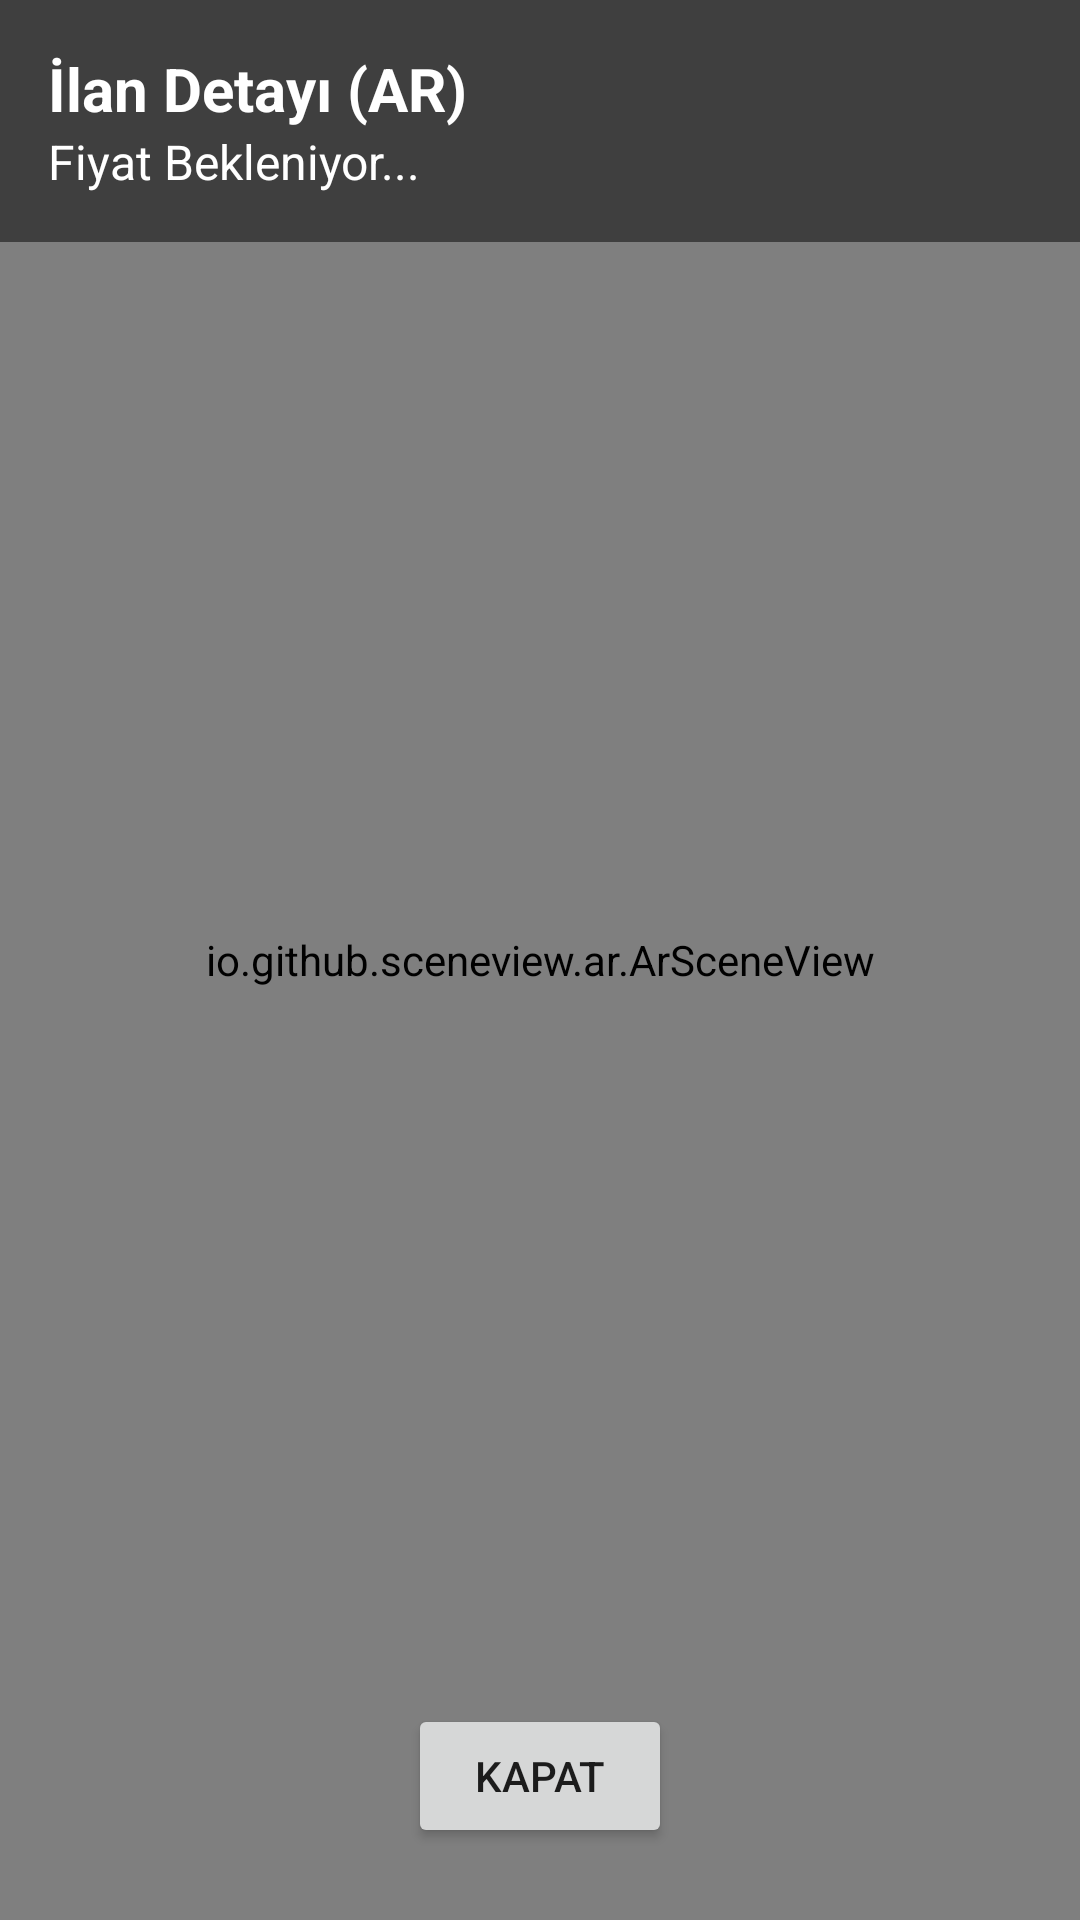

The Android layout XML behind this screen, and the referenced resources:
<!-- AndroidManifest.xml: application theme Theme.AppCompat.Light.NoActionBar -->
<!-- res/layout/activity_ar_ilan.xml -->
<?xml version="1.0" encoding="utf-8"?>
<FrameLayout xmlns:android="http://schemas.android.com/apk/res/android"
    android:layout_width="match_parent"
    android:layout_height="match_parent">

    <io.github.sceneview.ar.ArSceneView
        android:id="@+id/sceneViewIlan"
        android:layout_width="match_parent"
        android:layout_height="match_parent" />

    <LinearLayout
        android:layout_width="match_parent"
        android:layout_height="wrap_content"
        android:layout_gravity="top"
        android:background="#80000000"
        android:orientation="vertical"
        android:padding="16dp">

        <TextView
            android:id="@+id/txt_ar_ilan_baslik"
            android:layout_width="wrap_content"
            android:layout_height="wrap_content"
            android:text="İlan Detayı (AR)"
            android:textColor="@color/white"
            android:textSize="20sp"
            android:textStyle="bold" />

        <TextView
            android:id="@+id/txt_ar_ilan_fiyat"
            android:layout_width="wrap_content"
            android:layout_height="wrap_content"
            android:text="Fiyat Bekleniyor..."
            android:textColor="@color/white"
            android:textSize="16sp" />
    </LinearLayout>

    <Button
        android:id="@+id/btn_close_ar_ilan"
        android:layout_width="wrap_content"
        android:layout_height="wrap_content"
        android:layout_gravity="bottom|center_horizontal"
        android:layout_marginBottom="24dp"
        android:text="Kapat" />

</FrameLayout>
<!-- resources referenced by this layout -->
<resources>
  <color name="white">#FFFFFFFF</color>
</resources>
